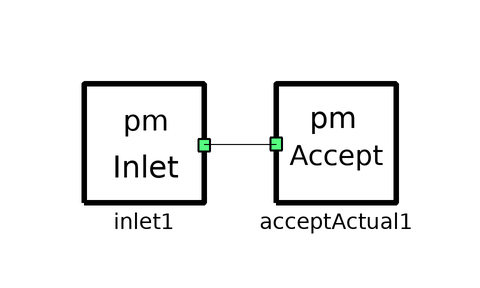

This picture is the connection diagram that the Modelica source below describes through its graphical annotations.

model Example1
      ActualStreamTest.Examples1_Base.AcceptActual acceptActual1 annotation(
        Placement(visible = true, transformation(origin = {-4, -50}, extent = {{-10, -10}, {10, 10}}, rotation = 0)));
      ActualStreamTest.Examples1_Base.InletActual inlet1 annotation(
        Placement(visible = true, transformation(origin = {-36, -50}, extent = {{-10, -10}, {10, 10}}, rotation = 0)));
    equation
      connect(inlet1.streamPort1, acceptActual1.streamPort1) annotation(
        Line(points = {{-26, -50}, {-14, -50}, {-14, -50}, {-14, -50}}));
    end Example1;